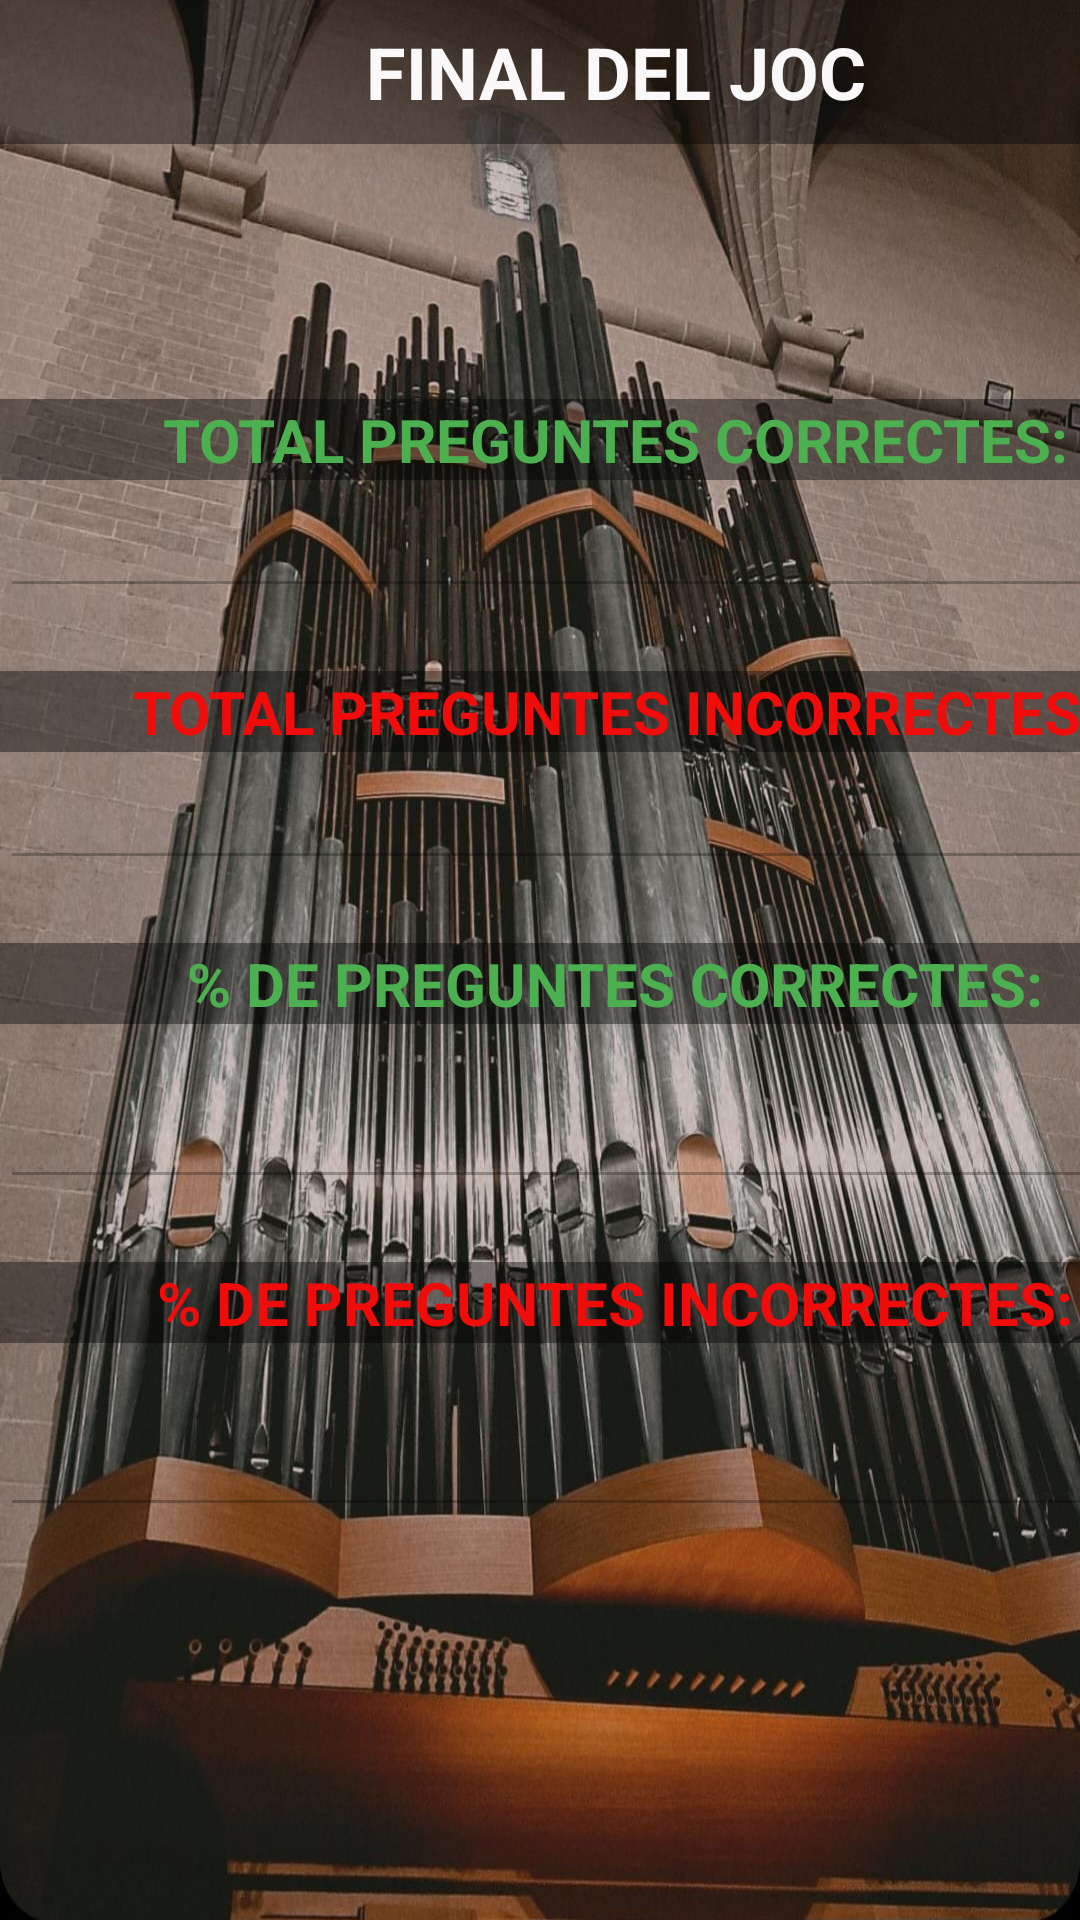

Produce the Android XML layout that renders to this screen, including the resource entries it uses.
<!-- AndroidManifest.xml: application theme Theme.UF1_Projecte_final -->
<!-- res/layout/final_joc.xml -->
<?xml version="1.0" encoding="utf-8"?>
<android.support.constraint.ConstraintLayout xmlns:android="http://schemas.android.com/apk/res/android"
    xmlns:tools="http://schemas.android.com/tools"
    android:id="@+id/botoFinal"
    android:background="@drawable/_673359659609"
    android:layout_width="match_parent"
    android:layout_height="match_parent">


    <LinearLayout
        android:layout_width="410dp"
        android:layout_height="732dp"
        android:orientation="vertical"
        tools:layout_editor_absoluteX="1dp"
        tools:layout_editor_absoluteY="1dp"
        tools:ignore="MissingConstraints">

        <TextView
            android:id="@+id/textView2"
            android:layout_width="match_parent"
            android:layout_height="48dp"
            android:background="#66000000"
            android:gravity="center"
            android:text="FINAL DEL JOC"
            android:textColor="#FAF8F8"
            android:textSize="24sp"
            android:textStyle="bold" />

        <Space
            android:layout_width="match_parent"
            android:layout_height="85dp" />

        <TextView
            android:id="@+id/pCorrectes"
            android:layout_width="match_parent"
            android:layout_height="wrap_content"
            android:gravity="center"
            android:background="#66000000"
            android:text="TOTAL PREGUNTES CORRECTES:"
            android:textAppearance="@style/TextAppearance.AppCompat.Body1"
            android:textColor="#4CAF50"
            android:textSize="20sp"
            android:textStyle="bold"/>

        <EditText
            android:id="@+id/idEncerts"
            android:layout_width="match_parent"
            android:layout_height="wrap_content"
            android:layout_weight="1"
            android:ems="10"
            android:enabled="false"
            android:gravity="center"
            android:inputType="number"
            android:textColor="#68F106" />

        <Space
            android:layout_width="match_parent"
            android:layout_height="21dp" />

        <TextView
            android:id="@+id/pIncorrecte"
            android:layout_width="match_parent"
            android:layout_height="wrap_content"
            android:gravity="center"
            android:background="#66000000"
            android:text="TOTAL PREGUNTES INCORRECTES:"
            android:textAppearance="@style/TextAppearance.AppCompat.Body1"
            android:textColor="#F10C0C"
            android:textSize="20sp"
            android:textStyle="bold"/>

        <EditText
            android:id="@+id/idErrors"
            android:layout_width="match_parent"
            android:layout_height="wrap_content"
            android:layout_weight="1"
            android:ems="10"
            android:enabled="false"
            android:gravity="center"
            android:inputType="number"
            android:textColor="#F10606" />

        <Space
            android:layout_width="match_parent"
            android:layout_height="21dp" />

        <TextView
            android:id="@+id/TotalCorrectes"
            android:layout_width="match_parent"
            android:layout_height="wrap_content"
            android:gravity="center"
            android:background="#66000000"
            android:text="% DE PREGUNTES CORRECTES:"
            android:textAppearance="@style/TextAppearance.AppCompat.Body1"
            android:textColor="#4CAF50"
            android:textSize="20sp"
            android:textStyle="bold"/>

        <EditText
            android:id="@+id/idTotalCorrectes"
            android:layout_width="match_parent"
            android:layout_height="57dp"
            android:layout_weight="1"
            android:ems="10"
            android:enabled="false"
            android:gravity="center"
            android:inputType="number"
            android:textColor="#68F106" />

        <Space
            android:layout_width="match_parent"
            android:layout_height="21dp" />

        <TextView
            android:id="@+id/pIncorrecte2"
            android:layout_width="match_parent"
            android:layout_height="wrap_content"
            android:gravity="center"
            android:background="#66000000"
            android:text="% DE PREGUNTES INCORRECTES:"
            android:textAppearance="@style/TextAppearance.AppCompat.Body1"
            android:textColor="#F10C0C"
            android:textSize="20sp"
            android:textStyle="bold"/>

        <EditText
            android:id="@+id/idTotalIncorrectes"
            android:layout_width="match_parent"
            android:layout_height="60dp"
            android:layout_weight="1"
            android:ems="10"
            android:enabled="false"
            android:gravity="center"
            android:inputType="number"
            android:textColor="#F10606" />

        <Space
            android:layout_width="match_parent"
            android:layout_height="175dp" />

        <Button
            android:id="@+id/button"
            android:layout_width="match_parent"
            android:layout_height="wrap_content"
            android:background="#DC6C3F"
            android:text="PANTALLA INICI"
            android:textColor="#FDFAFA"
            android:textStyle="bold" />
    </LinearLayout>
</android.support.constraint.ConstraintLayout>
<!-- resources referenced by this layout -->
<resources>
  <!-- drawable _673359659609: jpg bitmap (drawable, 232873 bytes) -->
  <style name="Theme.UF1_Projecte_final" parent="Theme.AppCompat.Light.NoActionBar">
          
          <item name="colorPrimary">#F39F67</item>
          <item name="colorPrimaryDark">#F39F67</item>
          <item name="colorAccent">#F39F67</item>
          
      </style>
</resources>
